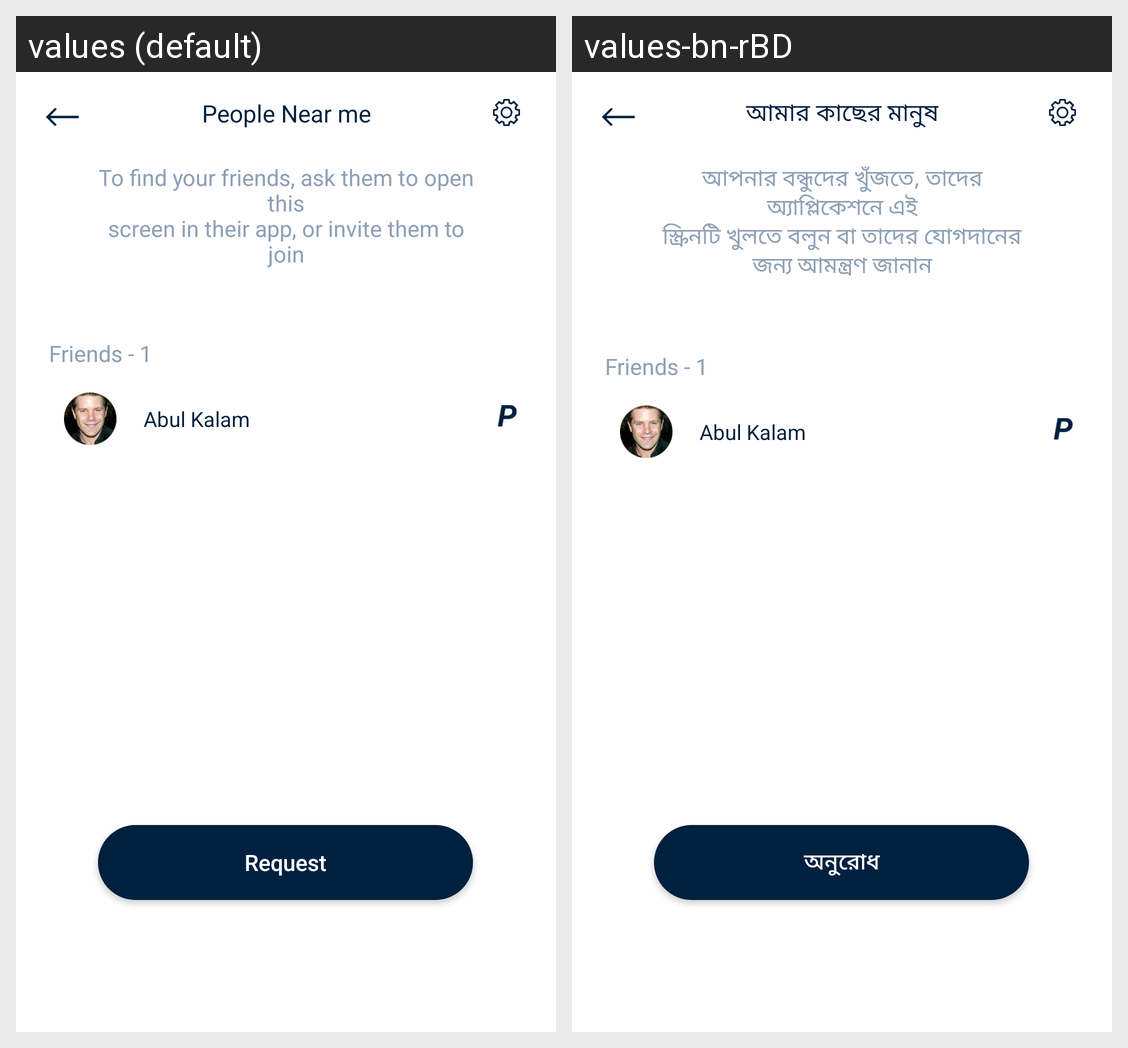

The Android screen above is rendered under two locales of the same app. Produce the string resources it draws, with the default and per-locale values.
Android screen res/layout/near_me_people_list_layout.xml rendered under 2 locales, left to right: values (default), values-bn-rBD. Device: Nexus 5 (rendered at 1080×1920; each locale shown at half size, 540×960, under a caption strip naming it); theme FullScreen.
Strings drawn on this screen, with the default value and each locale's value (text and hints the layout hard-codes, and strings that could not be matched under every locale, appear in the picture but are not listed):

people_near_me
  values: People Near me
  values-bn-rBD: আমার কাছের মানুষ

to_find_your_friends_ask_them_to_open_this_nscreen_in_their_app_or_invite_them_to_join
  values: To find your friends, ask them to open this
      screen in their app, or invite them to join
  values-bn-rBD: আপনার বন্ধুদের খুঁজতে, তাদের অ্যাপ্লিকেশনে এই
      স্ক্রিনটি খুলতে বলুন বা তাদের যোগদানের জন্য আমন্ত্রণ জানান

request
  values: Request
  values-bn-rBD: অনুরোধ
